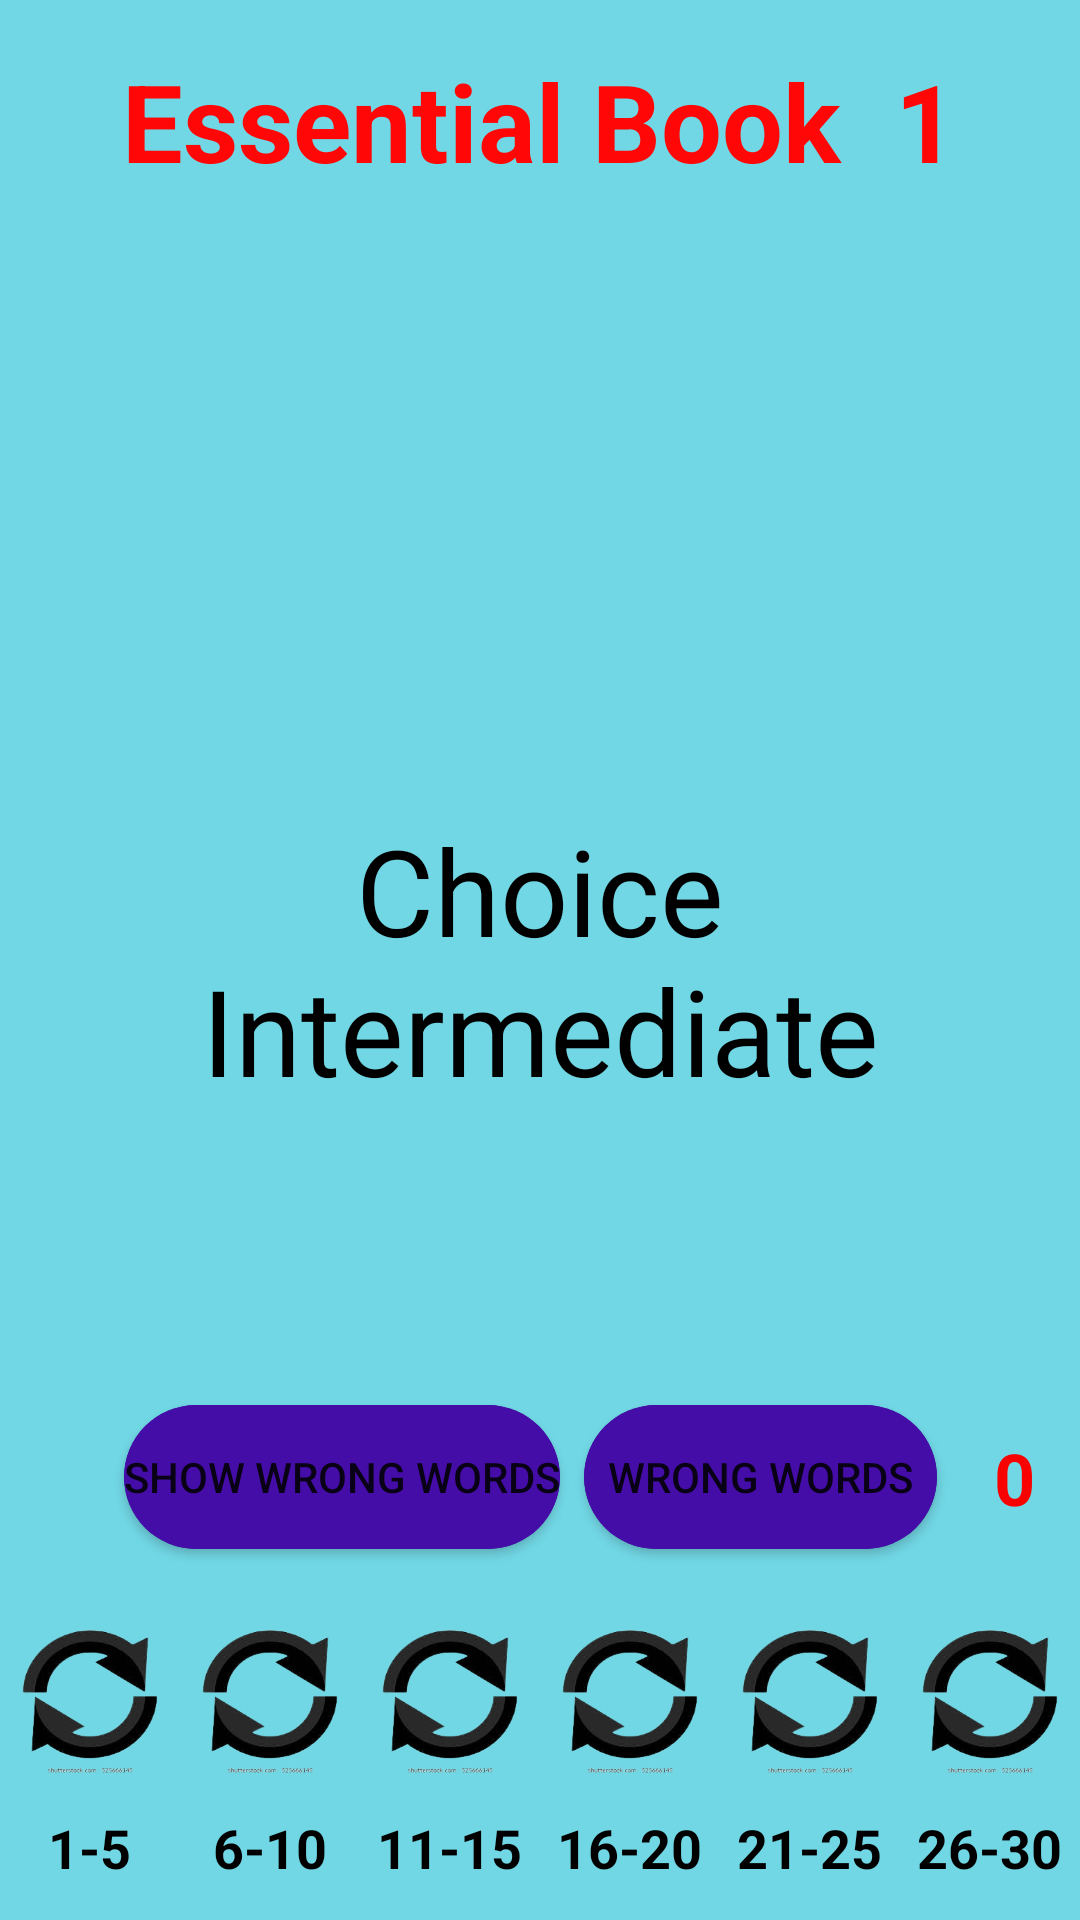

Layout XML and referenced resources for this Android screen:
<!-- AndroidManifest.xml: application theme Theme.EnglishApplication -->
<!-- res/layout/fragment_essential_words1.xml -->
<?xml version="1.0" encoding="utf-8"?>
<FrameLayout xmlns:android="http://schemas.android.com/apk/res/android"
    xmlns:app="http://schemas.android.com/apk/res-auto"
    xmlns:tools="http://schemas.android.com/tools"
    android:layout_width="match_parent"
    android:layout_height="match_parent"
    tools:context=".fragment.EssentialWords1Fragment">

    <RelativeLayout
        android:id="@+id/rv"
        android:layout_width="match_parent"
        android:layout_height="match_parent"
        android:background="#71D7E4">

        <LinearLayout
            android:id="@+id/ll"
            android:layout_width="wrap_content"
            android:layout_height="wrap_content"
            android:layout_above="@id/ll2"
            android:layout_alignParentEnd="true"
            android:layout_marginVertical="6dp"
            android:orientation="horizontal">

            <androidx.cardview.widget.CardView
                android:layout_width="wrap_content"
                android:layout_height="wrap_content"
                android:layout_gravity="center"
                android:layout_margin="4dp"
                android:backgroundTint="#450DA8"
                android:elevation="4dp"
                app:cardCornerRadius="30dp">

                <Button
                    android:id="@+id/showWords"
                    android:layout_width="wrap_content"
                    android:background="@color/white"
                    android:backgroundTint="#450DA8"
                    android:layout_height="wrap_content"
                    android:text="Show Wrong Words" />

            </androidx.cardview.widget.CardView>

            <androidx.cardview.widget.CardView
                android:layout_width="wrap_content"
                android:layout_height="wrap_content"
                android:layout_gravity="center"
                android:layout_margin="4dp"
                android:backgroundTint="#450DA8"
                android:elevation="4dp"
                app:cardCornerRadius="30dp">

                <Button
                    android:id="@+id/wrong"
                    android:layout_width="match_parent"
                    android:layout_height="match_parent"
                    android:layout_gravity="center"
                    android:background="@color/white"
                    android:backgroundTint="#450DA8"
                    android:gravity="center"
                    android:padding="8dp"
                    android:text="Wrong words" />
            </androidx.cardview.widget.CardView>

            <TextView
                android:id="@+id/wrongCount"
                android:layout_width="wrap_content"
                android:layout_height="wrap_content"
                android:layout_gravity="center"
                android:gravity="center"
                android:padding="15dp"
                android:text="0"
                android:textColor="#FA0101"
                android:textSize="24sp"
                android:textStyle="bold" />
        </LinearLayout>

        <TextView
            android:id="@+id/essentialTv"
            android:layout_width="wrap_content"
            android:layout_height="wrap_content"
            android:layout_centerHorizontal="true"
            android:layout_marginVertical="16dp"
            android:text="Essential Book  1"
            android:textColor="#FF0707"
            android:textSize="36sp"
            android:textStyle="bold" />


        <TextView
            android:id="@+id/listText"
            android:layout_width="wrap_content"
            android:layout_height="wrap_content"
            android:layout_centerInParent="true"
            android:layout_gravity="center"
            android:gravity="center"
            android:textColorHint="@color/black"
            android:hint="Choice   Intermediate"
            android:textColor="@color/black"
            android:textSize="40sp"
            android:textStyle="normal" />

        <LinearLayout
            android:id="@+id/ll2"
            android:layout_width="match_parent"
            android:layout_height="wrap_content"
            android:layout_alignParentBottom="true"
            android:layout_marginBottom="12dp"
            android:orientation="horizontal">

            <LinearLayout
                android:layout_width="wrap_content"
                android:layout_height="wrap_content"
                android:layout_weight="1"
                android:orientation="vertical">

                <Button
                    android:id="@+id/btn1"
                    android:layout_width="50dp"
                    android:layout_height="50dp"
                    android:layout_gravity="center"
                    android:layout_marginVertical="12dp"
                    android:background="@drawable/round" />

                <TextView
                    android:layout_width="wrap_content"
                    android:layout_height="wrap_content"
                    android:layout_gravity="center_horizontal"
                    android:text="1-5"
                    android:textColor="@color/black"
                    android:textSize="18sp"
                    android:textStyle="bold" />
            </LinearLayout>

            <LinearLayout

                android:layout_width="wrap_content"
                android:layout_height="wrap_content"
                android:layout_weight="1"
                android:orientation="vertical">

                <Button
                    android:id="@+id/btn6_10"
                    android:layout_width="50dp"
                    android:layout_height="50dp"
                    android:layout_gravity="center"
                    android:layout_marginVertical="12dp"
                    android:background="@drawable/round" />

                <TextView
                    android:layout_width="wrap_content"
                    android:layout_height="wrap_content"
                    android:layout_gravity="center_horizontal"
                    android:text="6-10"
                    android:textColor="@color/black"
                    android:textSize="18sp"
                    android:textStyle="bold" />
            </LinearLayout>

            <LinearLayout

                android:layout_width="wrap_content"
                android:layout_height="wrap_content"
                android:layout_weight="1"
                android:orientation="vertical">

                <Button
                    android:id="@+id/btn11_15"
                    android:layout_width="50dp"
                    android:layout_height="50dp"
                    android:layout_gravity="center"
                    android:layout_marginVertical="12dp"
                    android:background="@drawable/round" />

                <TextView
                    android:layout_width="wrap_content"
                    android:layout_height="wrap_content"
                    android:layout_gravity="center_horizontal"
                    android:text="11-15"
                    android:textColor="@color/black"
                    android:textSize="18sp"
                    android:textStyle="bold" />
            </LinearLayout>

            <LinearLayout

                android:layout_width="wrap_content"
                android:layout_height="wrap_content"
                android:layout_weight="1"
                android:orientation="vertical">

                <Button
                    android:id="@+id/btn16_20"
                    android:layout_width="50dp"
                    android:layout_height="50dp"
                    android:layout_gravity="center"
                    android:layout_marginVertical="12dp"
                    android:background="@drawable/round" />

                <TextView
                    android:layout_width="wrap_content"
                    android:layout_height="wrap_content"
                    android:layout_gravity="center_horizontal"
                    android:text="16-20"
                    android:textColor="@color/black"
                    android:textSize="18sp"
                    android:textStyle="bold" />
            </LinearLayout>

            <LinearLayout

                android:layout_width="wrap_content"
                android:layout_height="wrap_content"
                android:layout_weight="1"
                android:orientation="vertical">

                <Button
                    android:id="@+id/btn21_25"
                    android:layout_width="50dp"
                    android:layout_height="50dp"
                    android:layout_gravity="center"
                    android:layout_marginVertical="12dp"
                    android:background="@drawable/round" />

                <TextView
                    android:layout_width="wrap_content"
                    android:layout_height="wrap_content"
                    android:layout_gravity="center_horizontal"
                    android:text="21-25"
                    android:textColor="@color/black"
                    android:textSize="18sp"
                    android:textStyle="bold" />
            </LinearLayout>

            <LinearLayout

                android:layout_width="wrap_content"
                android:layout_height="wrap_content"
                android:layout_weight="1"
                android:orientation="vertical">

                <Button
                    android:id="@+id/btn26_30"
                    android:layout_width="50dp"
                    android:layout_height="50dp"
                    android:layout_gravity="center"
                    android:layout_marginVertical="12dp"
                    android:background="@drawable/round" />

                <TextView
                    android:layout_width="wrap_content"
                    android:layout_height="wrap_content"
                    android:layout_gravity="center_horizontal"
                    android:shadowColor="#000000"
                    android:text="26-30"
                    android:textColor="@color/black"
                    android:textSize="18sp"
                    android:textStyle="bold" />
            </LinearLayout>
        </LinearLayout>
    </RelativeLayout>


</FrameLayout>
<!-- resources referenced by this layout -->
<resources>
  <!-- drawable round: png bitmap (drawable-v24, 27481 bytes) -->
  <style name="Theme.EnglishApplication" parent="Theme.MaterialComponents.DayNight.DarkActionBar">
          
          <item name="colorPrimary">@color/purple_500</item>
          <item name="colorPrimaryVariant">@color/purple_700</item>
          <item name="colorOnPrimary">@color/white</item>
          
          <item name="colorSecondary">@color/teal_200</item>
          <item name="colorSecondaryVariant">@color/teal_700</item>
          <item name="colorOnSecondary">@color/black</item>
          
          <item name="android:statusBarColor" tools:targetApi="l">?attr/colorPrimaryVariant</item>
          
      </style>
  <!-- not gathered from this repository: default colours our renderer supplied (Android Studio template values) -->
  <color name="purple_500">#FF6200EE</color>
  <color name="purple_700">#FF3700B3</color>
  <color name="teal_200">#FF03DAC5</color>
  <color name="teal_700">#FF018786</color>
  <color name="black">#FF000000</color>
  <color name="white">#FFFFFFFF</color>
</resources>
